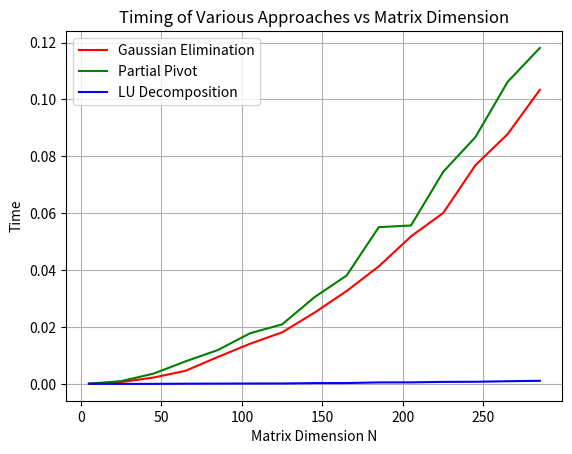
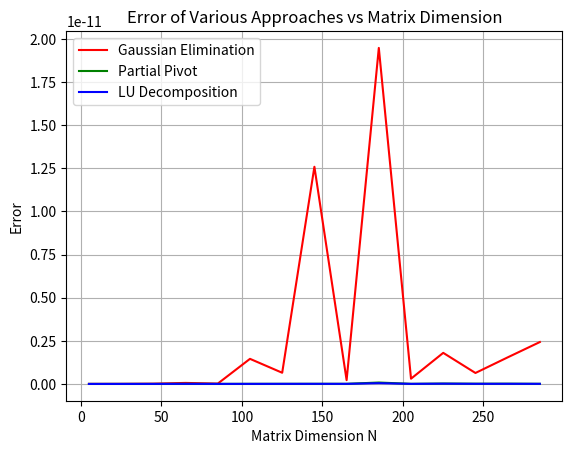
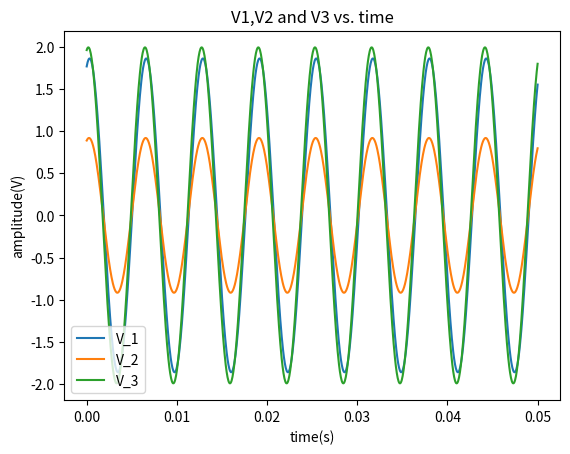
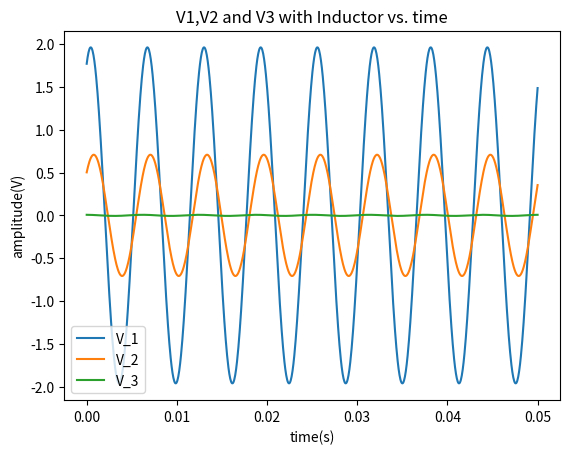

Write Python code to recreate these figures, in order.
# -*- coding: utf-8 -*-
"""
Created on Mon Oct  5 13:43:00 2020

[redacted]
"""
import numpy as np
from numpy.linalg import solve

#Q1a. modify GaussElim function to make a function that incorporates partial pivoting
def GaussElim(A_in, v_in):
    """Implement Gaussian Elimination. This should be non-destructive for input
    arrays, so we will copy A and v to
    temporary variables
    IN:
    A_in, the matrix to pivot and triangularize
    v_in, the RHS vector
    OUT:
    x, the vector solution of A_in x = v_in """
    # copy A and v to temporary variables using copy command
    A = np.copy(A_in)
    v = np.copy(v_in)
    N = len(v)

    for m in range(N):
        # Divide by the diagonal element
        div = A[m, m]
        A[m, :] /= div
        v[m] /= div

        # Now subtract from the lower rows
        for i in range(m+1, N):
            mult = A[i, m]
            A[i, :] -= mult*A[m, :]
            v[i] -= mult*v[m]

    # Backsubstitution
    # create an array of the same type as the input array
    x = np.empty(N, dtype=v.dtype)
    for m in range(N-1, -1, -1):
        x[m] = v[m]
        for i in range(m+1, N):
            x[m] -= A[m, i]*x[i]
    return x
    print("the value that the GaussElim function gives is:", x)
    

def partial_pivot(A_in, v_in):
    """ IN: 
    A_in, the matrix to pivot and triangularize
    v_in, the RHS vector
    OUT:
    x, the vector solution of A_in x = v_in """
    # copy A and v to temporary variables using copy command
    A = np.copy(A_in)
    v = np.copy(v_in)
    N = len(v)

    for m in range(N):
        
        #pivoting: check if A[m,m] is larger than elements below
        #if not, swap rows for both the row vector and the column vector v
        for i in range(m+1,N):
            if A[m,m] < A[i,m]:
                A[[m,i],:] = A[[i,m],:]	
                v[[m,i]] = v[[i,m]]
            
        # Divide by the diagonal element
        div = A[m,m]
        A[m, :] /= div
        v[m] /= div

        # Now subtract from the lower rows
        for i in range(m+1, N):
            mult = A[i, m]
            A[i, :] -= mult*A[m, :]
            v[i] -= mult*v[m]

    # Backsubstitution
    # create an array of the same type as the input array
    x = np.empty(N, float)
    for m in range(N-1, -1, -1):
        x[m] = v[m]
        for i in range(m+1, N):
            x[m] -= A[m, i]*x[i]
    return x
    print("the value that the partial_pivot function gives is:",x)
    
#check if functions gives answer from text
#GaussElim(np.array([[2,1,4,1],
#           [3,4,-1,-1],
#           [1,-4,1,5],
#           [2,-2,1,3]],float),
#        np.array([-4,3,9,7],float))
#
#partial_pivot(np.array([[2,1,4,1],
#           [3,4,-1,-1],
#           [1,-4,1,5],
#           [2,-2,1,3]],float),
#        np.array([-4,3,9,7],float))
    
#Q2b:     
def LU_dec(A_in,v_in):
    x=np.linalg.solve(A_in, v_in)
    return x
    print("the value that the LU_dec function gives is:",x)
    
    
#test LU_dec to ensure it gives the same answer as the above
#LU_dec(np.array([[2,1,4,1],
#           [3,4,-1,-1],
#           [1,-4,1,5],
#           [2,-2,1,3]],float),
#        np.array([-4,3,9,7],float))   

from time import time
import matplotlib.pyplot as plt


def accuracy_timing(N):
    v_in=np.random.rand(N)
    A_in=np.random.rand(N,N)
    

    #Gaussian Elimintation timing
    start1=time()
    x1=GaussElim(A_in,v_in)
    end1=time()
    time1=end1-start1
    #return time1
    #print("the timing of the GaussElim function is:", time1)
    v_sol1=np.dot(A_in,x1)
    err1=np.mean(abs(v_in-v_sol1))
    #print("the error for GaussElim function is:",err1)
    #return err1
    
    
    #partial pivoting timing
    start2=time()
    x2=partial_pivot(A_in, v_in)
    end2=time()
    time2=end2-start2
    #return time2
    #print("the timing of the partial_pivot function is:", time2)
    v_sol2=np.dot(A_in,x2)
    err2=np.mean(abs(v_in-v_sol2))
    #return err2
    #print("the error for the partial_pivot function is:",err2)
    
    #LU_dec timing
    start3=time()
    x3=LU_dec(A_in,v_in)
    end3=time()
    time3=end3-start3
    #return time3
    #print("the timing of the LU_dec function is:", time3)
    v_sol3=np.dot(A_in,x3)
    err3=np.mean(abs(v_in-v_sol3))
    #return err3
    #print("the error for the partial_pivot function is:",err3)
    
    # Return all times and errors
    return time1, time2, time3, err1, err2, err3

N_array = np.arange(5,305,20)
N_length = len(N_array)

# Arrays of storing timing and error data
gauss_timing = np.zeros(N_length)
gauss_error = np.zeros(N_length)
pivot_timing = np.zeros(N_length)
pivot_error = np.zeros(N_length)
LU_timing = np.zeros(N_length)
LU_error = np.zeros(N_length)

for i in range(N_length):
    N = N_array[i]
    print(N)
    
    time1, time2, time3, err1, err2, err3 = accuracy_timing(N)
    
    gauss_timing[i] = time1
    gauss_error[i] = err1
    pivot_timing[i] = time2
    pivot_error[i] = err2
    LU_timing[i] = time3
    LU_error[i] = err3

# Plot Timing Data
plt.figure()
plt.plot(N_array, gauss_timing, 'r-', label='Gaussian Elimination')
plt.plot(N_array, pivot_timing, 'g-', label='Partial Pivot')
plt.plot(N_array, LU_timing, 'b-', label='LU Decomposition')
plt.xlabel('Matrix Dimension N')
plt.ylabel('Time')
plt.legend()
plt.grid(True)
plt.title('Timing of Various Approaches vs Matrix Dimension')
plt.savefig('Timing_vs_N')

# Plot Error Data
plt.figure()
plt.plot(N_array, gauss_error, 'r-', label='Gaussian Elimination')
plt.plot(N_array, pivot_error, 'g-', label='Partial Pivot')
plt.plot(N_array, LU_error, 'b-', label='LU Decomposition')
plt.xlabel('Matrix Dimension N')
plt.ylabel('Error')
plt.legend()
plt.grid(True)
plt.title('Error of Various Approaches vs Matrix Dimension')
plt.savefig('Error_vs_N')

#Q1c. Newman Exercise 6.2
    
from cmath import polar, phase
import math

##Complex circuit
R1 = R3 = R5 = 1000 # resistance in ohms
R2 = R4 = R6 = 2000 
C1 = 10**-6 # capacitance in farads
C2 = 0.5*10**-6 # in farads
x_p= 3 # in volts
ω = 1000 # in hertz

#array of circuit elements
#each row is found using Kirchoff's loop law, and apply Ohm's/Capacitance law with the constants x1,x2,x3
A_in = np.array([[1/R1 + 1/R4 + 1j*ω*C1,-1j*ω*C1,0 ],
            [-1j*C1, 1/R2 + 1/R5 + 1j*ω*C1 + 1j*ω*C2,-1j*ω*C2],
            [0,-1j*ω*C2,1/R3 + 1/R6 + 1j*ω*C2]], complex)
#the RHS array 
v_in = np.array([x_p/R1, x_p/R2, x_p/R3 ], complex)

#solve for x1,x2,x3 and their respective ω
x = LU_dec(A_in,v_in)
for i in range(len(x)):
    r,theta = polar(x[i]) #finds the amplitude and phase of voltages in radians of x1,x2, and x3
    print(r, 'V', theta, 'rads') #r=voltage(x1,x2,x3), theta is ω  (the phase of the x1,x2,x3)
    print(r, 'V', theta*(180/np.pi), 'degrees') #converts phase in radians to degrees

def V(t, V0, omega):
    return V0*np.exp(1j*omega*t)

#calculates V_i=x_i*e^(iωt) for i=1,2,3
t=np.linspace(0,0.05,1000) #time axis
# def V1(t): 
#     return 1.8594351717288344*np.e**((-0.32028664093499326j)*t)
# def V2(t):
#     return 0.9167737698470294*np.e**((-0.25666984698199286j)*t)
# def V3(t):
#     return 1.9908106484802868*np.e**((-0.18042737305109224j)*t)



#plot volage vs. time for each of the voltages and their respective phases
plt.figure()
plt.title("V1,V2 and V3 vs. time")
plt.xlabel("time(s)")
plt.ylabel("amplitude(V)")
#plt.plot(t,V1(t), label='V_1')
#plt.plot(t,V2(t),label='V_2')
#plt.plot(t,V3(t),label='V_3')
plt.plot(t,V(t,x[0],ω), label='V_1')
plt.plot(t,V(t,x[1],ω),label='V_2')
plt.plot(t,V(t,x[2],ω),label='V_3')
plt.legend()
plt.show()
plt.savefig("V1,V2 and V3 vs. time.png")


#replacing resistor R6 with an inductor L=R6/ω
R1 = R3 = R5 = 1000 # resistance in ohms
R2 = R4 = R6 = 2000 
C1 = 10**-6 # capacitance in farads
C2 = 0.5*10**-6 # in farads
x_p= 3 # in volts
ω = 1000 # in hertz
L=R6/ω

#array of circuit elements
#each row is found using Kirchoff's loop law, and apply Ohm's/Capacitance law with the constants x1,x2,x3
A_in = np.array([[1/R1 + 1/R4 + 1j*ω*C1,-1j*ω*C1,0 ],
            [-1j*C1, 1/R2 + 1/R5 + 1j*ω*C1 + 1j*ω*C2,-1j*ω*C2],
            [0,-1j*ω*C2,1/R3 + 1/L + 1j*ω*C2]], complex)
##the RHS array 
v_in = np.array([x_p/R1, x_p/R2, x_p/R3 ], complex)

#solve for x1,x2,x3 and their respective ω
x = LU_dec(A_in,v_in)
for i in range(len(x)):
    r,theta = polar(x[i])
    print(r, 'V', theta, 'rads')
    print(r, 'V', theta*(180/np.pi), 'degrees')

#calculates V_i=x_i*e^(iωt) for i=1,2,3    
# t=np.linspace(0,50,1000) #time axis
# def V1_L(t):
#     return 1.9605003337204925*np.e**((-0.44552291170495756j)*t)
# def V2_L(t):
#     return 0.707392457519951*np.e**((-0.7820580716915961j)*t)
# def V3_L(t):
#     return 0.00650486597476126*np.e**((0.07607725045005106j)*t)

#plot of the circuit with inductor
plt.figure()
plt.title("V1,V2 and V3 with Inductor vs. time")
plt.xlabel("time(s)")
plt.ylabel("amplitude(V)")
#plt.plot(t,V1(t), label='V_1')
#plt.plot(t,V2(t),label='V_2')
#plt.plot(t,V3(t),label='V_3')
plt.plot(t,V(t,x[0],ω), label='V_1')
plt.plot(t,V(t,x[1],ω),label='V_2')
plt.plot(t,V(t,x[2],ω),label='V_3')
plt.legend()
plt.show()
plt.savefig("V1,V2 and V3 with inductor vs. time.png")
 
    
    
    
    
    
    


    